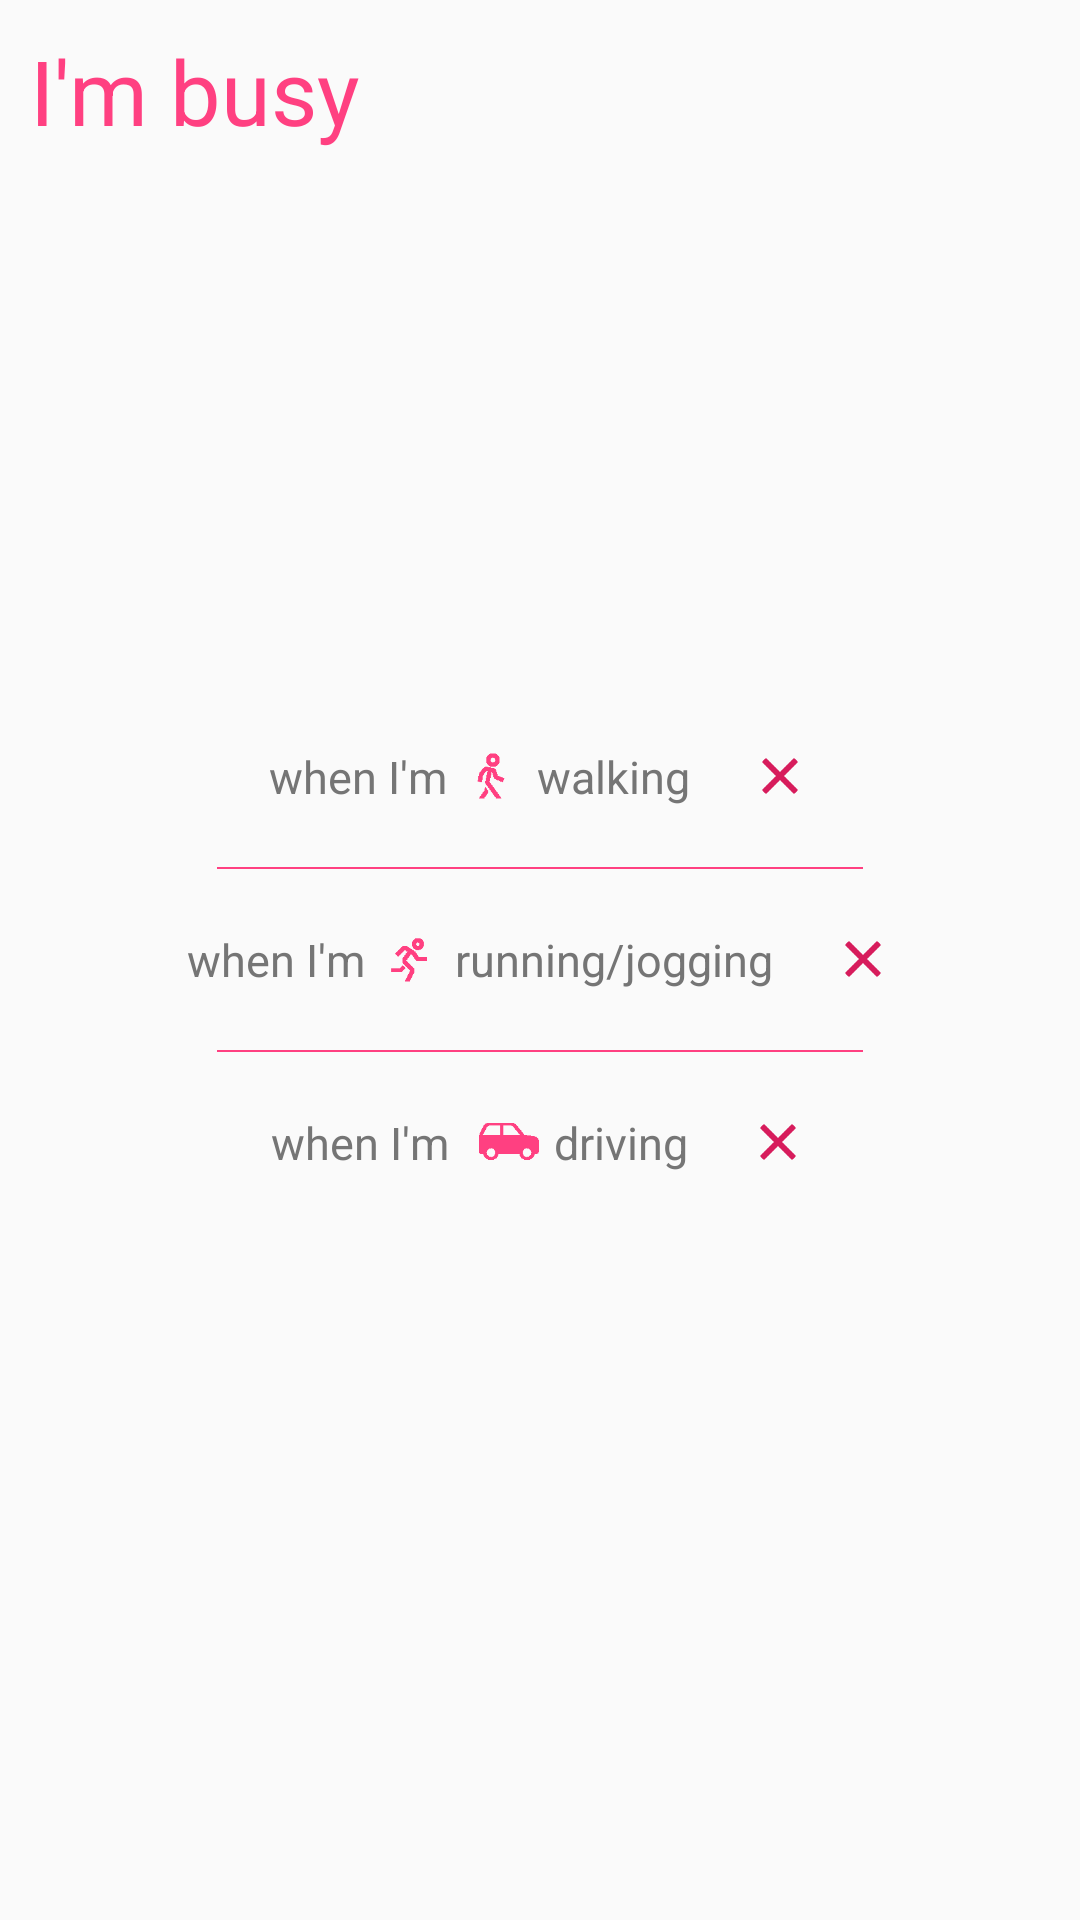

Write the Android layout XML for this screen, with the resource values it uses.
<!-- AndroidManifest.xml: application theme AppTheme -->
<!-- res/layout/content_main.xml -->
<?xml version="1.0" encoding="utf-8"?>

<RelativeLayout
    xmlns:android="http://schemas.android.com/apk/res/android"
    xmlns:tools="http://schemas.android.com/tools"
    xmlns:app="http://schemas.android.com/apk/res-auto"
    android:layout_width="match_parent"
    android:layout_height="match_parent"
    app:layout_behavior="@string/appbar_scrolling_view_behavior"
    tools:showIn="@layout/activity_main"
    tools:context="com.appzspot.imbusy.MainActivity">

    <TextView
        android:id="@+id/main_heading"
        android:layout_width="wrap_content"
        android:layout_height="wrap_content"
        android:layout_marginLeft="10dp"
        android:layout_marginTop="10dp"
        style="@style/ImbsyTextH"
        android:text="@string/i_m_busy"/>

    <LinearLayout
        android:layout_width="wrap_content"
        android:layout_height="wrap_content"
        android:layout_centerInParent="true"
        android:gravity="center_horizontal"
        android:orientation="vertical">

        <LinearLayout
            android:id="@+id/main_when_i_m_walking_full"
            android:layout_width="wrap_content"
            android:layout_height="wrap_content"
            android:gravity="center_vertical"
            android:orientation="horizontal">

            <TextView
                android:layout_width="wrap_content"
                android:layout_height="wrap_content"
                android:text="@string/when_i_m"
                style="@style/ImbsyTextP"
                android:layout_marginRight="5dp"/>

            <ImageView
                android:layout_width="20dp"
                android:layout_height="20dp"
                android:scaleType="fitCenter"
                android:src="@drawable/walking"
                android:layout_marginRight="5dp"/>

            <TextView
                android:layout_width="wrap_content"
                android:layout_height="wrap_content"
                android:text="@string/walking"
                style="@style/ImbsyTextP"
                android:layout_marginRight="20dp"
                />
            
            <ImageButton
                android:id="@+id/main_when_i_m_walking_toggle"
                android:layout_width="20dp"
                android:layout_height="20dp"
                android:src="@drawable/cross"
                android:scaleType="fitCenter"
                android:background="@android:color/transparent"
                />
            
        </LinearLayout>

        <View
            android:layout_width="match_parent"
            android:layout_height="0.5dp"
            android:background="@color/colorAccent"
            android:layout_marginTop="20dp"
            android:layout_marginBottom="20dp"
            android:layout_marginLeft="10dp"
            android:layout_marginRight="10dp"
            />

        <LinearLayout
            android:id="@+id/main_when_i_m_runjog_full"
            android:layout_width="wrap_content"
            android:layout_height="wrap_content"
            android:gravity="center_vertical"
            android:orientation="horizontal">

            <TextView
                android:layout_width="wrap_content"
                android:layout_height="wrap_content"
                android:text="@string/when_i_m"
                style="@style/ImbsyTextP"
                android:layout_marginRight="5dp"/>

            <ImageView
                android:layout_width="20dp"
                android:layout_height="20dp"
                android:scaleType="fitCenter"
                android:src="@drawable/running"
                android:layout_marginRight="5dp"/>

            <TextView
                android:layout_width="wrap_content"
                android:layout_height="wrap_content"
                android:text="@string/running_jogging"
                style="@style/ImbsyTextP"
                android:layout_marginRight="20dp"
                />

            <ImageButton
                android:id="@+id/main_when_i_m_runjog_toggle"
                android:layout_width="20dp"
                android:layout_height="20dp"
                android:src="@drawable/cross"
                android:scaleType="fitCenter"
                android:background="@android:color/transparent"
                />

        </LinearLayout>

        <View
            android:layout_width="match_parent"
            android:layout_height="0.5dp"
            android:background="@color/colorAccent"
            android:layout_marginTop="20dp"
            android:layout_marginBottom="20dp"
            android:layout_marginLeft="10dp"
            android:layout_marginRight="10dp"
            />

        <LinearLayout
            android:id="@+id/main_when_i_m_driving_full"
            android:layout_width="wrap_content"
            android:layout_height="wrap_content"
            android:gravity="center_vertical"
            android:orientation="horizontal">

            <TextView
                android:layout_width="wrap_content"
                android:layout_height="wrap_content"
                android:text="@string/when_i_m"
                style="@style/ImbsyTextP"
                android:layout_marginRight="10dp"/>

            <ImageView
                android:layout_width="20dp"
                android:layout_height="20dp"
                android:scaleType="fitCenter"
                android:src="@drawable/car"
                android:layout_marginRight="5dp"/>

            <TextView
                android:layout_width="wrap_content"
                android:layout_height="wrap_content"
                android:text="@string/driving"
                style="@style/ImbsyTextP"
                android:layout_marginRight="20dp"
                />

            <ImageButton
                android:id="@+id/main_when_i_m_driving_toggle"
                android:layout_width="20dp"
                android:layout_height="20dp"
                android:src="@drawable/cross"
                android:scaleType="fitCenter"
                android:background="@android:color/transparent"
                />

        </LinearLayout>

        
            
            
            
            
            
            
            
            

        
            
            
            
            
            

            
                
                
                
                
                


            
                
                
                
                
                
                
                


            
                
                
                
                
                
                
                

        

    </LinearLayout>

</RelativeLayout>
<!-- res/layout/activity_main.xml (included above) -->
<?xml version="1.0" encoding="utf-8"?>

<android.support.design.widget.CoordinatorLayout
    xmlns:android="http://schemas.android.com/apk/res/android"
    xmlns:app="http://schemas.android.com/apk/res-auto"
    xmlns:tools="http://schemas.android.com/tools"
    android:layout_width="match_parent"
    android:layout_height="match_parent"
    tools:context="com.appzspot.imbusy.MainActivity">

    <android.support.design.widget.AppBarLayout
        android:layout_height="wrap_content"
        android:layout_width="match_parent"
        android:theme="@style/AppTheme.AppBarOverlay">

        <android.support.v7.widget.Toolbar
            android:id="@+id/toolbar"
            android:layout_width="match_parent"
            android:layout_height="?attr/actionBarSize"
            android:background="?attr/colorPrimary"
            app:title="@string/app_name"
            app:popupTheme="@style/AppTheme.PopupOverlay" />

    </android.support.design.widget.AppBarLayout>

    <include layout="@layout/content_main"/>


</android.support.design.widget.CoordinatorLayout>
<!-- resources referenced by this layout -->
<resources>
  <color name="colorAccent">#FF4081</color>
  <!-- drawable car: png bitmap (drawable, 836 bytes) -->
  <!-- drawable cross: png bitmap (drawable, 630 bytes) -->
  <!-- drawable location: png bitmap (drawable, 1954 bytes) -->
  <!-- drawable running: png bitmap (drawable, 1382 bytes) -->
  <!-- drawable walking: png bitmap (drawable, 1678 bytes) -->
  <string name="app_name">I\'m Busy</string>
  <string name="driving">driving</string>
  <string name="i_m_busy">I\'m busy</string>
  <string name="running_jogging">running/jogging</string>
  <string name="walking">walking</string>
  <string name="when_i_m">when I\'m</string>
  <string name="when_i_m_at">when I\'m at</string>
  <style name="AppTheme.AppBarOverlay" parent="ThemeOverlay.AppCompat.Dark.ActionBar" />
  <style name="AppTheme.PopupOverlay" parent="ThemeOverlay.AppCompat.Light" />
  <style name="ImbsyTextH" parent="@android:style/TextAppearance.Medium">
          <item name="android:textSize">30dp</item>
          <item name="android:textColor">@color/colorAccent</item>
          <item name="android:textAppearance">@style/ImbsyTextAppreanceH</item>
      </style>
  <style name="ImbsyTextP" parent="@android:style/TextAppearance.Medium">
          <item name="android:textColor">@color/colorSecondaryText</item>
          <item name="android:textSize">15dp</item>
          <item name="android:textAppearance">@style/ImbsyTextAppreanceP</item>
      </style>
  <style name="AppTheme" parent="Theme.AppCompat.Light.NoActionBar">
          <item name="colorPrimary">@color/colorPrimary</item>
          <item name="colorPrimaryDark">@color/colorPrimaryDark</item>
          <item name="colorAccent">@color/colorAccent</item>
      </style>
  <style name="ImbsyTextAppreanceH" parent="android:TextAppearance">
          <item name="fontPath">fonts/PoiretOne-Regular.ttf</item>
      </style>
  <color name="colorSecondaryText">#757575</color>
  <style name="ImbsyTextAppreanceP" parent="android:TextAppearance">
          <item name="fontPath">fonts/BadScript-Regular.ttf</item>
      </style>
  <color name="colorPrimary">#00BCD4</color>
  <color name="colorPrimaryDark">#0097A7</color>
</resources>
